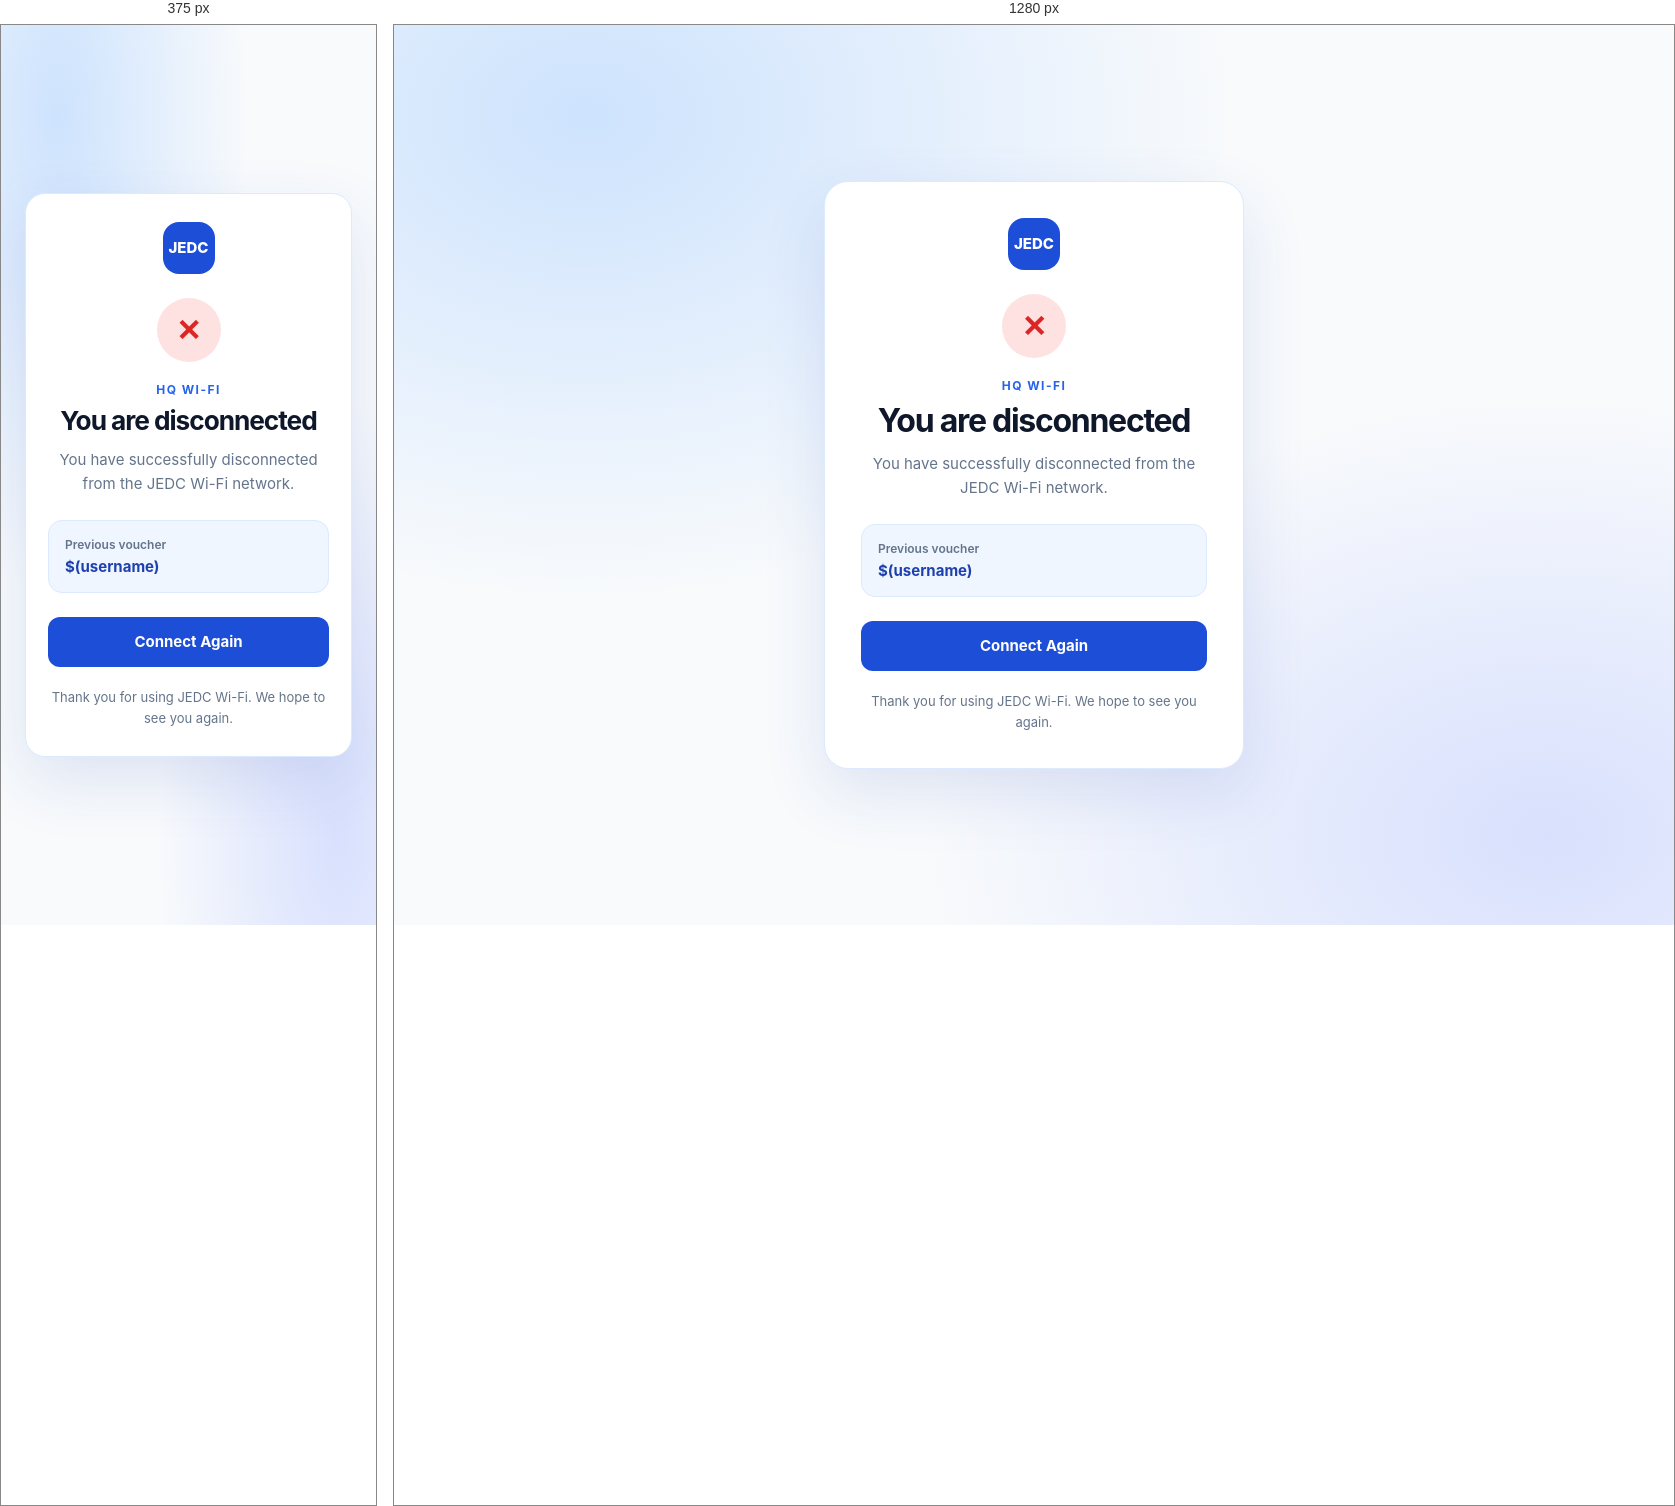
Rendered at 375 px and 1280 px, left to right.

<!-- file: logout.html -->

<!DOCTYPE html>
<html lang="en">
<head>
    <meta charset="UTF-8">
    <meta name="viewport" content="width=device-width, initial-scale=1">
    <meta name="color-scheme" content="light">
    <meta name="theme-color" content="#1d4ed8">

    <title>JEDC Wi-Fi | Disconnected</title>

    <style>
        :root {
            font-family: Inter, system-ui, -apple-system,
                BlinkMacSystemFont, "Segoe UI", sans-serif;
            color: #172554;
            background: #eff6ff;
        }

        * {
            box-sizing: border-box;
        }

        body {
            min-height: 100vh;
            margin: 0;
            display: grid;
            place-items: center;
            padding: 24px;
            background:
                radial-gradient(ellipse at 15% 10%,
                    rgb(191 219 254 / 75%), transparent 42%),
                radial-gradient(ellipse at 90% 90%,
                    rgb(199 210 254 / 65%), transparent 38%),
                #f8fafc;
        }

        main {
            width: min(100%, 420px);
            padding: 36px;
            border: 1px solid #dbeafe;
            border-radius: 24px;
            background: #fff;
            box-shadow: 0 24px 64px rgb(30 64 175 / 12%);
            text-align: center;
        }

        .brand {
            display: grid;
            width: 52px;
            height: 52px;
            place-items: center;
            margin: 0 auto 24px;
            border-radius: 16px;
            background: #1d4ed8;
            color: white;
            font-size: 15px;
            font-weight: 800;
        }

        .logout-icon {
            display: grid;
            width: 64px;
            height: 64px;
            place-items: center;
            margin: 0 auto 20px;
            border-radius: 50%;
            background: #fee2e2;
            color: #dc2626;
            font-size: 30px;
            font-weight: 700;
        }

        .eyebrow {
            margin: 0 0 8px;
            color: #2563eb;
            font-size: 12px;
            font-weight: 700;
            letter-spacing: .12em;
            text-transform: uppercase;
        }

        h1 {
            margin: 0;
            color: #0f172a;
            font-size: clamp(26px, 7vw, 32px);
            letter-spacing: -.04em;
        }

        .intro {
            margin: 12px 0 24px;
            color: #64748b;
            font-size: 15px;
            line-height: 1.6;
        }

        .info {
            padding: 16px;
            border: 1px solid #dbeafe;
            border-radius: 14px;
            background: #eff6ff;
            text-align: left;
        }

        .info-label {
            margin: 0 0 5px;
            color: #64748b;
            font-size: 12px;
            font-weight: 600;
        }

        .info-value {
            margin: 0;
            color: #1e40af;
            font-size: 15px;
            font-weight: 700;
            overflow-wrap: anywhere;
        }

        .login-button {
            display: flex;
            align-items: center;
            justify-content: center;
            width: 100%;
            min-height: 50px;
            margin-top: 24px;
            border: 0;
            border-radius: 12px;
            background: #1d4ed8;
            color: white;
            cursor: pointer;
            font: inherit;
            font-size: 15px;
            font-weight: 700;
            text-decoration: none;
            transition: background .2s ease;
        }

        .login-button:hover {
            background: #1e40af;
        }

        .help {
            margin: 20px 0 0;
            color: #64748b;
            font-size: 13px;
            line-height: 1.6;
        }

        @media (max-width: 480px) {
            main {
                padding: 28px 22px;
                border-radius: 20px;
            }
        }
    </style>
</head>

<body>

<main>

    <div class="brand" aria-hidden="true">JEDC</div>

    <div class="logout-icon" aria-hidden="true">
        &#10005;
    </div>

    <p class="eyebrow">HQ Wi-Fi</p>

    <h1>You are disconnected</h1>

    <p class="intro">
        You have successfully disconnected from
        the JEDC Wi-Fi network.
    </p>

    <div class="info">
        <p class="info-label">Previous voucher</p>
        <p class="info-value">$(username)</p>
    </div>

    <a href="$(link-login)" class="login-button">
        Connect Again
    </a>

    <p class="help">
        Thank you for using JEDC Wi-Fi.
        We hope to see you again.
    </p>

</main>

</body>
</html>